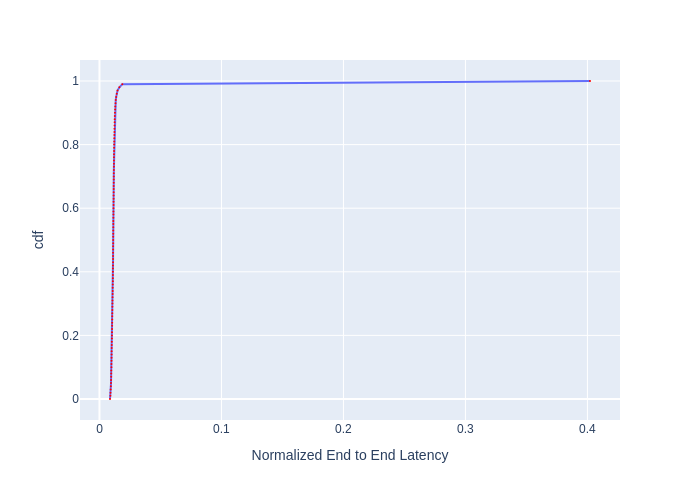

Values plotted in this chart, from the file beside it:
, cdf, Normalized End to End Latency
0, 0.0, 0.008626
1, 0.01, 0.008942
2, 0.02, 0.00905
3, 0.03, 0.009177
4, 0.04, 0.009326
5, 0.05, 0.009457
6, 0.06, 0.009514
7, 0.07, 0.00959
8, 0.08, 0.009629
9, 0.09, 0.009667
10, 0.1, 0.009804
11, 0.11, 0.009823
12, 0.12, 0.009863
13, 0.13, 0.009902
14, 0.14, 0.009942
15, 0.15, 0.009962
16, 0.16, 0.01
17, 0.17, 0.01006
18, 0.18, 0.01012
19, 0.19, 0.0102
20, 0.2, 0.01024
21, 0.21, 0.01029
22, 0.22, 0.01033
23, 0.23, 0.01039
24, 0.24, 0.01041
25, 0.25, 0.01045
26, 0.26, 0.01047
27, 0.27, 0.01051
28, 0.28, 0.01056
29, 0.29, 0.0106
30, 0.3, 0.01064
31, 0.31, 0.01068
32, 0.32, 0.01075
33, 0.33, 0.01077
34, 0.34, 0.01081
35, 0.35, 0.01083
36, 0.36, 0.0109
37, 0.37, 0.01097
38, 0.38, 0.01099
39, 0.39, 0.01101
40, 0.4, 0.01101
41, 0.41, 0.01105
42, 0.42, 0.01108
43, 0.43, 0.01112
44, 0.44, 0.01114
45, 0.45, 0.01114
46, 0.46, 0.01114
47, 0.47, 0.01119
48, 0.48, 0.01121
49, 0.49, 0.01123
50, 0.5, 0.01123
51, 0.51, 0.01125
52, 0.52, 0.01128
53, 0.53, 0.0113
54, 0.54, 0.01132
55, 0.55, 0.01134
56, 0.56, 0.01137
57, 0.57, 0.01141
58, 0.58, 0.01144
59, 0.59, 0.01146
... 41 more rows
